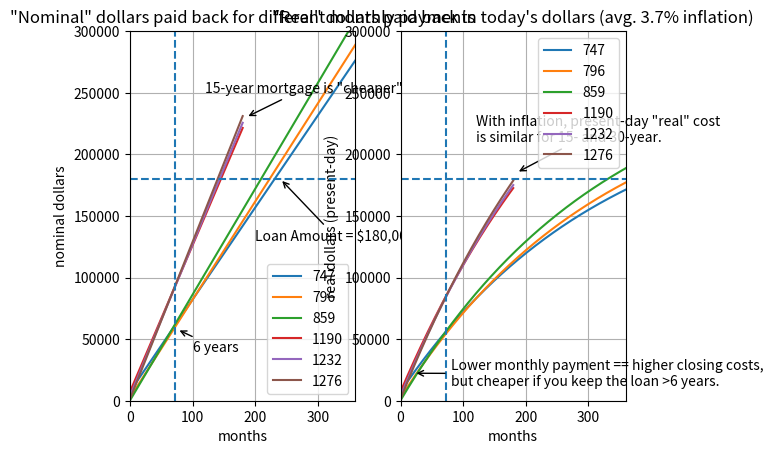

Python code for this plot:
import matplotlib.pyplot as plt
import numpy as np

# Rates pulled on 2020-03-27 from
# https://mortgage.nusenda.org/Wizard/LoanConsultant.asp
rates_30 = [
    {'payment': 747, 'closing': 7425},
    # {'payment': 759, 'closing': 5850},
    # {'payment': 771, 'closing': 4275},
    # {'payment': 783, 'closing': 3150},
    {'payment': 796, 'closing': 2475},
    # {'payment': 821, 'closing': 1350},
    {'payment': 859, 'closing': 225}
]

rates_15 = [
    {'rate': 2.375, 'points': 1.75  , 'apr': 2.770, 'payment': 1190, 'closing': 7200},
    # {'rate': 2.500, 'points': 1     , 'apr': 2.788, 'payment': 1200, 'closing': 5850},
    # {'rate': 2.625, 'points': 0.625 , 'apr': 2.859, 'payment': 1211, 'closing': 5175},
    # {'rate': 2.750, 'points': 0.25  , 'apr': 2.931, 'payment': 1222, 'closing': 4500},
    {'rate': 2.875, 'points': -0.125, 'apr': 3.020, 'payment': 1232, 'closing': 3825},
    # {'rate': 3.000, 'points': -0.625, 'apr': 3.146, 'payment': 1243, 'closing': 2925},
    # {'rate': 3.125, 'points': -1    , 'apr': 3.271, 'payment': 1254, 'closing': 2250},
    # {'rate': 3.250, 'points': -1.25 , 'apr': 3.397, 'payment': 1265, 'closing': 1800},
    {'rate': 3.375, 'points': -1.5  , 'apr': 3.522, 'payment': 1276, 'closing': 1350}
]

def present_cost(payment, closing, months, annual_inflation):
    monthly_inflation = (1 + annual_inflation)**(1/12)
    present_value = closing
    for month in range(months):
        present_value += payment/(monthly_inflation ** month)
    return present_value

def add_costs(rate_data, months, annual_inflation):
    for entry in rate_data:
        payment, closing = entry['payment'], entry['closing']
        nominal_cost = []
        real_cost = []
        for month in range(months + 1):
            real_cost.append((month, present_cost(
                    payment, closing, month, annual_inflation)))
            nominal_cost.append((month, present_cost(
                    payment, closing, month, 0)))
        entry['real_cost'] = real_cost
        entry['nominal_cost'] = nominal_cost

def get_graphing_data(rate_data):
    all_data = {}
    for entry in rate_data:
        label = entry['payment']
        data = {'label': label}
        data['real_months'], data['real_cost'] = zip(*entry['real_cost'])
        data['nominal_months'], data['nominal_cost'] = zip(*entry['nominal_cost'])
        all_data[label] = data
    return all_data
  
ANNUAL_INFLATION = 0.037

add_costs(rates_30, 12 * 30, ANNUAL_INFLATION)
add_costs(rates_15, 12 * 15, ANNUAL_INFLATION)

data_15 = get_graphing_data(rates_15)
data_30 = get_graphing_data(rates_30)

fig = plt.figure()

ax1 = fig.add_subplot(121)
ax2 = fig.add_subplot(122)
ax1.title.set_text('"Nominal" dollars paid back for different monthly payments')
ax2.title.set_text('"Real" dollars paid back in today\'s dollars (avg. 3.7% inflation)')

all_data = dict(data_30)
all_data.update(data_15)

for data in all_data.values():
    ax1.plot(data['nominal_months'], data['nominal_cost'], label=data['label'])
# Reset colors so they match.
plt.gca().set_prop_cycle(None)    
for data in all_data.values():
    ax2.plot(data['real_months'], data['real_cost'], label=data['label'])

ax1.legend()
ax1.grid(True)
ax1.set_xlabel('months')
ax1.set_ylabel('nominal dollars')

ax2.legend()
ax2.grid(True)
ax2.set_xlabel('months')
ax2.set_ylabel('real dollars (present-day)')

ax1.set_xlim(0, 360)
ax2.set_xlim(0, 360)
ax1.set_ylim(0, 300000)
ax2.set_ylim(0, 300000)

ax1.axvline(72, ls='--')
ax2.axvline(72, ls='--')

ax1.axhline(180000, ls='--')
ax2.axhline(180000, ls='--')

ax2.annotate(
    'Lower monthly payment == higher closing costs,\nbut cheaper if you keep the loan >6 years.',
    xy=(21, 22300), arrowprops=dict(arrowstyle='->'), xytext=(80, 12000))

ax1.annotate(
    'Loan Amount = $180,000',
    xy=(240, 180000), arrowprops=dict(arrowstyle='->'), xytext=(200, 130000))

ax1.annotate(
    '6 years',
    xy=(75, 58000), arrowprops=dict(arrowstyle='->'), xytext=(100, 40000))

ax1.annotate(
    '15-year mortgage is "cheaper"',
    xy=(185, 230000), arrowprops=dict(arrowstyle='->'), xytext=(120, 250000))

ax2.annotate(
    'With inflation, present-day "real" cost\nis similar for 15- and 30-year.',
    xy=(185, 185000), arrowprops=dict(arrowstyle='->'), xytext=(120, 210000))

plt.show()
